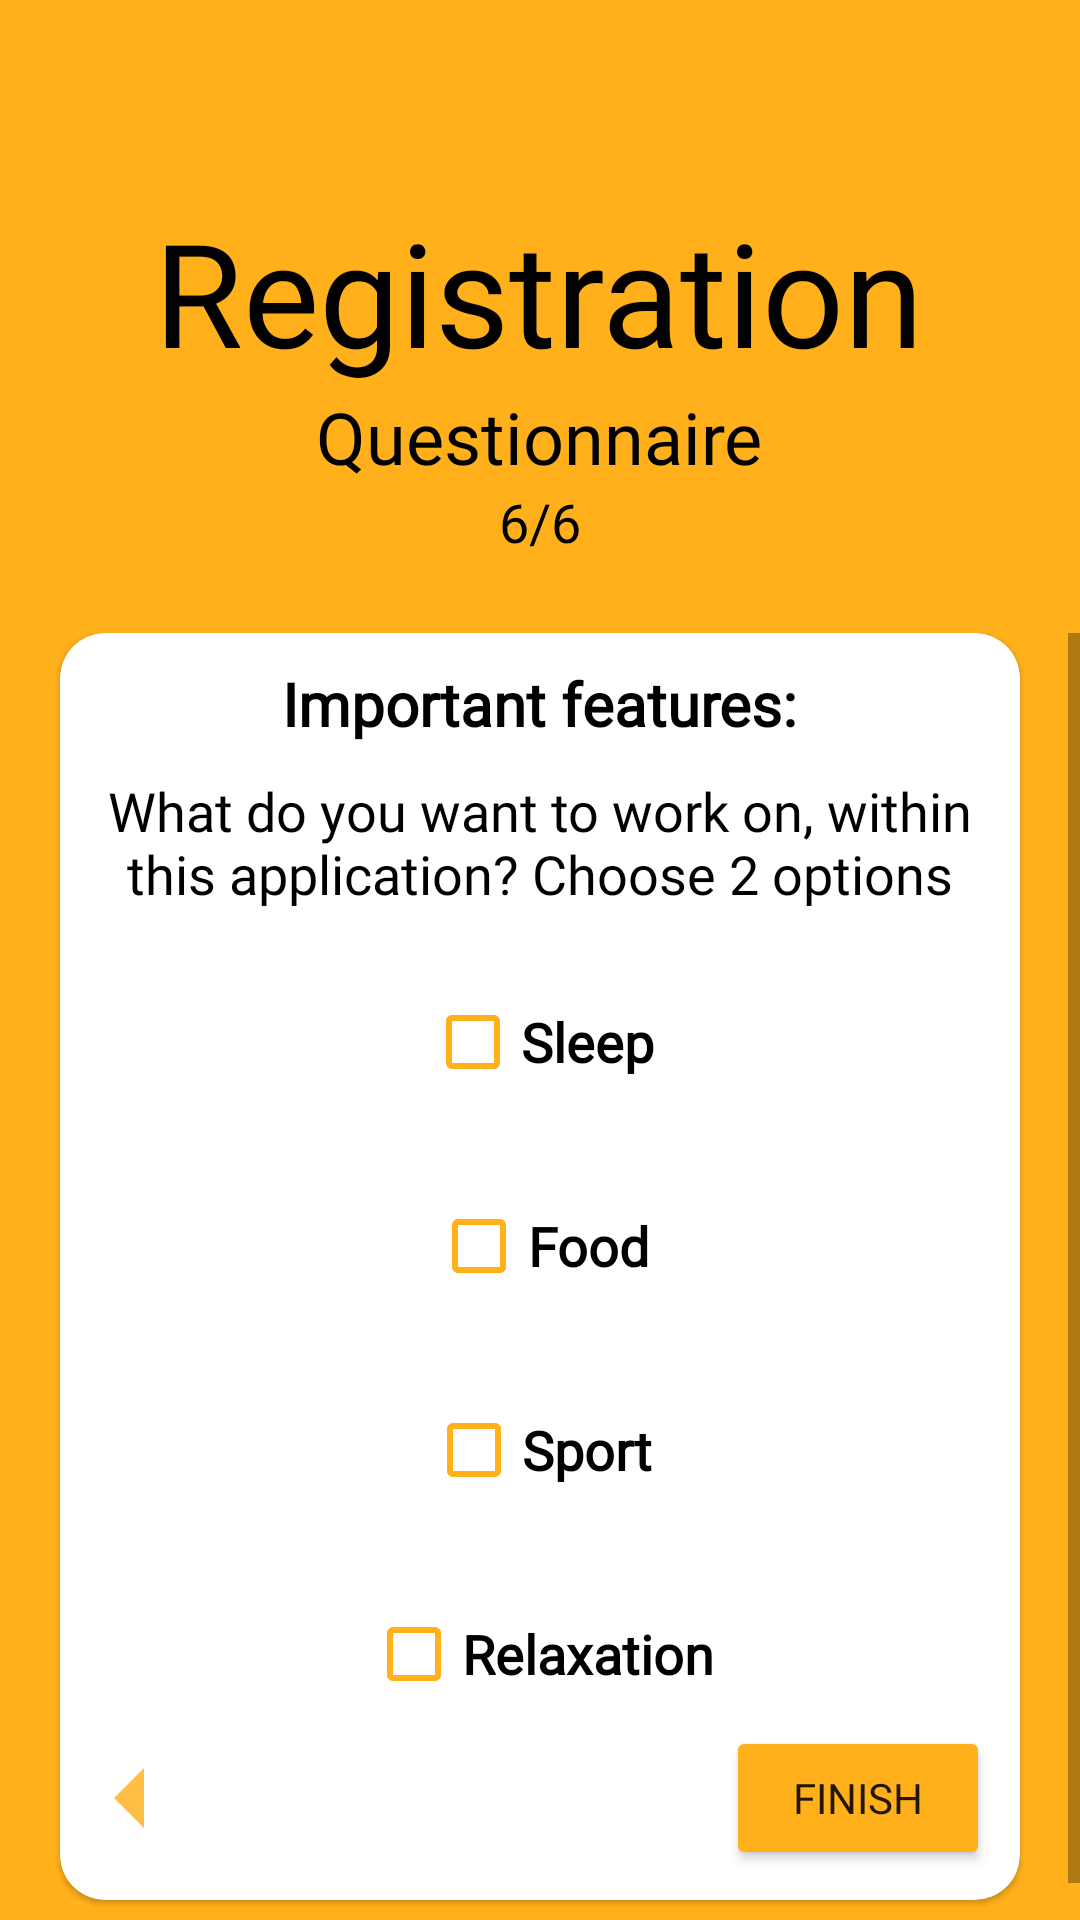

Android layout source for this screen:
<!-- AndroidManifest.xml: application theme Base.Theme.StaffsHaven -->
<!-- res/layout/fragment_questionnaire6.xml -->
<?xml version="1.0" encoding="utf-8"?>
<FrameLayout
    xmlns:android="http://schemas.android.com/apk/res/android"
    xmlns:app="http://schemas.android.com/apk/res-auto"
    xmlns:tools="http://schemas.android.com/tools"
    android:id="@+id/questionnaire6Frag"
    android:layout_width="match_parent"
    android:layout_height="match_parent"
    tools:context=".Questionnaire6"
    android:background="?attr/android:colorBackground">

    <LinearLayout
        android:layout_width="match_parent"
        android:layout_height="match_parent"
        android:orientation="vertical"
        >
        <TextView
            android:id="@+id/title"
            android:paddingTop="65dp"
            android:layout_width="wrap_content"
            android:layout_height="wrap_content"
            android:layout_gravity="center"
            android:textAlignment="center"
            android:fontFamily="@font/raleway"
            android:text="@string/registration"
            android:textColor="?attr/colorPrimary"
            android:textSize="48dp" />
        <TextView
            android:layout_width="wrap_content"
            android:layout_height="wrap_content"
            android:layout_gravity="center"
            android:textAlignment="center"
            android:fontFamily="@font/raleway"
            android:text="@string/questionnaire"
            android:textColor="?attr/colorPrimary"
            android:textSize="24dp" />

        <TextView
            android:layout_width="wrap_content"
            android:layout_height="wrap_content"
            android:layout_gravity="center"
            android:textAlignment="center"
            android:fontFamily="@font/raleway"
            android:text="@string/six"
            android:textColor="?attr/colorPrimary"
            android:textSize="18dp" />

        <ScrollView
            android:layout_width="match_parent"
            android:layout_height="match_parent"
            android:paddingTop="25dp">
            <LinearLayout
                android:layout_width="match_parent"
                android:layout_height="match_parent"
                android:orientation="vertical">

                <com.google.android.material.card.MaterialCardView
                    android:layout_width="match_parent"
                    android:layout_height="wrap_content"
                    android:layout_marginLeft="20dp"
                    android:layout_marginRight="20dp"
                    android:layout_marginBottom="20dp"
                    android:layout_row="1"
                    android:layout_column="0"
                    app:cardBackgroundColor="?attr/colorOnPrimary"
                    app:cardCornerRadius="15dp"
                    >

                    <LinearLayout
                        android:layout_width="match_parent"
                        android:layout_height="match_parent"
                        android:orientation="vertical">

                        <LinearLayout
                            android:layout_width="match_parent"
                            android:layout_height="wrap_content"
                            android:orientation="vertical">

                            <TextView
                                android:layout_width="wrap_content"
                                android:layout_height="wrap_content"
                                android:layout_margin="10dp"
                                android:fontFamily="@font/manrope"
                                android:text="Important features:"
                                android:textColor="?attr/colorPrimary"
                                android:layout_gravity="center"
                                android:textSize="20dp"
                                android:textStyle="bold" />
                            <TextView
                                android:layout_width="wrap_content"
                                android:layout_height="wrap_content"
                                android:fontFamily="@font/manrope"
                                android:text="What do you want to work on, within this application? Choose 2 options"
                                android:textColor="?attr/colorPrimary"
                                android:layout_gravity="center"
                                android:gravity="center"
                                android:textSize="18dp"
                                />

                        </LinearLayout>
                        <LinearLayout
                            android:layout_width="wrap_content"
                            android:layout_height="wrap_content"
                            android:orientation="vertical"
                            android:layout_gravity="center">

                            <CheckBox
                                android:id="@+id/checkboxSleep"
                                android:layout_width="wrap_content"
                                android:layout_height="match_parent"
                                android:layout_marginTop="20dp"
                                android:gravity="center"
                                android:layout_gravity="center"
                                android:text="@string/sleep"
                                android:fontFamily="@font/raleway"
                                android:textSize="18sp"
                                android:textStyle="bold"
                                android:buttonTint="?attr/android:colorBackground"/>
                            <CheckBox
                                android:id="@+id/checkboxFood"
                                android:layout_width="wrap_content"
                                android:layout_height="match_parent"
                                android:layout_marginTop="20dp"
                                android:text="@string/food"
                                android:gravity="center"
                                android:layout_gravity="center"
                                android:fontFamily="@font/raleway"
                                android:textSize="18sp"
                                android:textStyle="bold"
                                android:buttonTint="?attr/android:colorBackground"/>
                            <CheckBox
                                android:id="@+id/checkboxSport"
                                android:layout_width="wrap_content"
                                android:layout_height="match_parent"
                                android:layout_marginTop="20dp"
                                android:gravity="center"
                                android:layout_gravity="center"
                                android:text="@string/sport"
                                android:fontFamily="@font/raleway"
                                android:textSize="18sp"
                                android:textStyle="bold"
                                android:buttonTint="?attr/android:colorBackground"/>
                            <CheckBox
                                android:id="@+id/checkboxRelaxation"
                                android:layout_width="wrap_content"
                                android:layout_height="match_parent"
                                android:layout_marginTop="20dp"
                                android:text="@string/relaxation"
                                android:gravity="center"
                                android:layout_gravity="center"
                                android:fontFamily="@font/raleway"
                                android:textSize="18sp"
                                android:textStyle="bold"
                                android:buttonTint="?attr/android:colorBackground"/>
                        </LinearLayout>


                        <FrameLayout
                            android:layout_width="match_parent"
                            android:layout_height="wrap_content">
                            <LinearLayout
                                android:layout_width="wrap_content"
                                android:layout_height="wrap_content"
                                android:orientation="horizontal"
                                android:layout_marginBottom="10dp"
                                android:layout_gravity="left">

                                <ImageButton
                                    android:id="@+id/LArrow7"
                                    android:layout_width="48dp"
                                    android:layout_height="48dp"
                                    android:src="@drawable/arrow_left_yellow"
                                    android:background="@color/transparent"
                                    android:scaleType="fitXY"
                                    android:layout_marginRight="220dp"
                                    />
                            </LinearLayout>
                            <LinearLayout
                                android:layout_width="wrap_content"
                                android:layout_height="wrap_content"
                                android:orientation="horizontal"
                                android:layout_marginBottom="10dp"
                                android:layout_marginRight="10dp"
                                android:layout_gravity="right">
                                <Button
                                    android:id="@+id/endQuestBtn"
                                    android:layout_width="wrap_content"
                                    android:layout_height="wrap_content"
                                    android:text="Finish"
                                    android:backgroundTint="?attr/android:colorBackground"
                                    android:fontFamily="@font/raleway"/>
                            </LinearLayout>

                        </FrameLayout>
                    </LinearLayout>
                </com.google.android.material.card.MaterialCardView>

            </LinearLayout>
        </ScrollView>
    </LinearLayout>


</FrameLayout>
<!-- resources referenced by this layout -->
<resources>
  <color name="transparent">#00FFFFFF</color>
  <!-- drawable arrow_left_yellow (drawable) -->
  <vector xmlns:android="http://schemas.android.com/apk/res/android" android:autoMirrored="true" android:height="24dp" android:tint="#FFBF46" android:viewportHeight="24" android:viewportWidth="24" android:width="24dp">
        
      <path android:fillColor="@android:color/white" android:pathData="M14,7l-5,5 5,5V7z"/>
      
  </vector>
  <string name="food">Food</string>
  <string name="questionnaire">Questionnaire</string>
  <string name="registration">Registration</string>
  <string name="relaxation">Relaxation</string>
  <string name="six">6/6</string>
  <string name="sleep">Sleep</string>
  <string name="sport">Sport</string>
  <style name="Base.Theme.StaffsHaven" parent="Theme.MaterialComponents.DayNight.NoActionBar">
          
          
          <item name="colorPrimary">@color/black</item>
          <item name="colorPrimaryVariant">@color/black</item>
          <item name="colorOnPrimary">@color/white</item>
          <item name="android:navigationBarColor">@color/white</item>
          <item name="colorSecondary">@color/pinkBright</item>
          <item name="colorAccent">@color/pinkBright</item>
          <item name="android:colorBackground">@color/orangeBright</item>
      </style>
  <color name="black">#FF000000</color>
  <color name="white">#FFFFFFFF</color>
  <color name="pinkBright">#FF6DB0</color>
  <color name="orangeBright">#FFB01A</color>
</resources>
